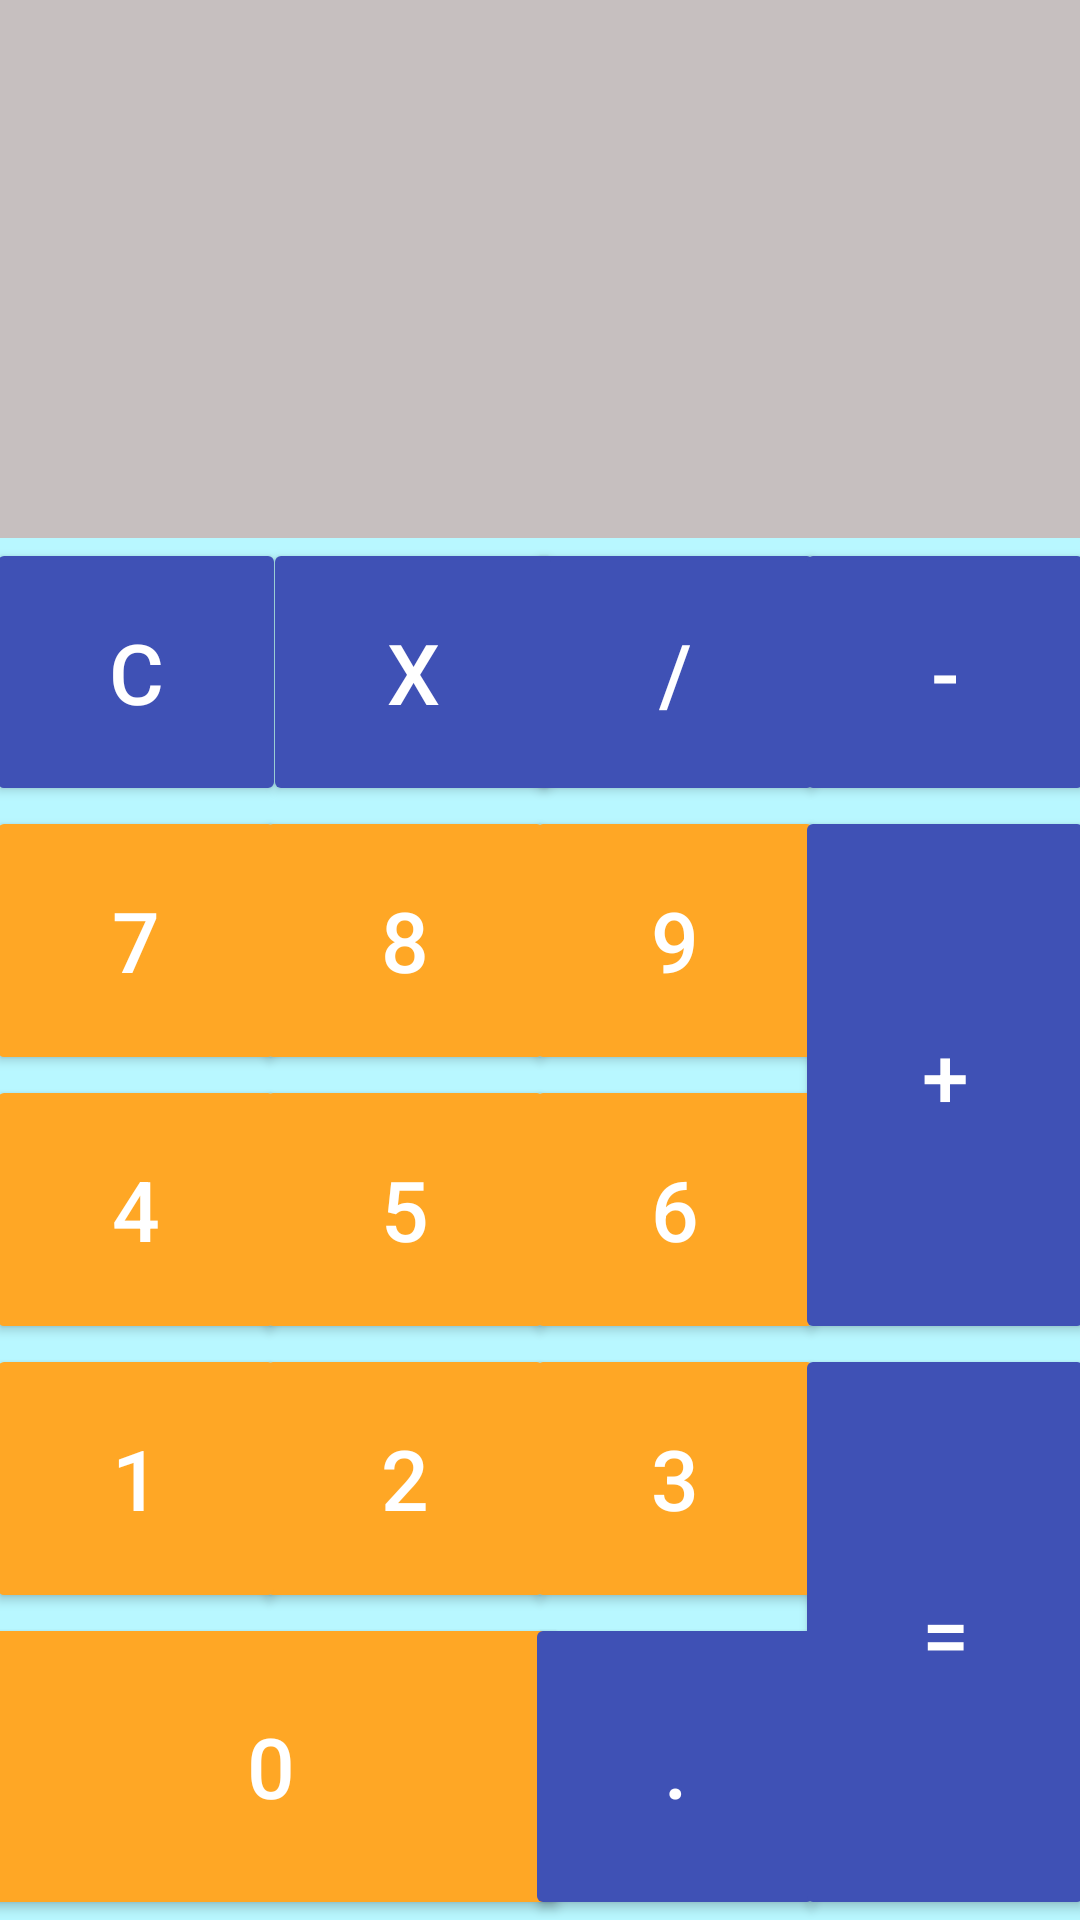

Layout XML and referenced resources for this Android screen:
<!-- AndroidManifest.xml: application theme Theme.Design.NoActionBar -->
<!-- res/layout/activity_main.xml -->
<?xml version="1.0" encoding="utf-8"?>
<androidx.constraintlayout.widget.ConstraintLayout xmlns:android="http://schemas.android.com/apk/res/android"
    xmlns:app="http://schemas.android.com/apk/res-auto"
    xmlns:tools="http://schemas.android.com/tools"
    android:id="@+id/vertical"
    android:layout_width="match_parent"
    android:layout_height="match_parent"
    android:background="#B8F7FF"
    tools:context=".MainActivity">

    <Button
        android:id="@+id/btn9"
        android:layout_width="100dp"
        android:layout_height="0dp"
        android:backgroundTint="#FFA725"
        android:outlineSpotShadowColor="#000000"
        android:text="9"
        android:textSize="28sp"
        app:layout_constraintBottom_toTopOf="@+id/guideline5"
        app:layout_constraintEnd_toStartOf="@+id/guideline10"
        app:layout_constraintStart_toStartOf="@+id/guideline9"
        app:layout_constraintTop_toTopOf="@+id/guideline4" />

    <Button
        android:id="@+id/btn8"
        android:layout_width="100dp"
        android:layout_height="0dp"
        android:backgroundTint="#FFA725"
        android:text="8"
        android:textSize="28sp"
        app:layout_constraintBottom_toTopOf="@+id/guideline5"
        app:layout_constraintEnd_toStartOf="@+id/guideline9"
        app:layout_constraintStart_toStartOf="@+id/guideline8"
        app:layout_constraintTop_toTopOf="@+id/guideline4" />

    <TextView
        android:id="@+id/textResultado"
        android:layout_width="0dp"
        android:layout_height="0dp"
        android:background="#E6DBDB"
        android:backgroundTint="#C6BFBF"
        android:gravity="bottom"
        android:inputType="text"
        android:orientation="vertical"
        android:textAlignment="textEnd"
        android:textColor="@color/black"
        android:textSize="50sp"
        app:layout_constraintBottom_toTopOf="@+id/guideline2"
        app:layout_constraintEnd_toEndOf="parent"
        app:layout_constraintStart_toStartOf="parent"
        app:layout_constraintTop_toTopOf="parent"
        tools:ignore="SpeakableTextPresentCheck,SpeakableTextPresentCheck" />

    <Button
        android:id="@+id/btn7"
        android:layout_width="100dp"
        android:layout_height="0dp"
        android:backgroundTint="#FFA725"
        android:text="7"
        android:textSize="28sp"
        app:layout_constraintBottom_toTopOf="@+id/guideline5"
        app:layout_constraintEnd_toStartOf="@+id/guideline8"
        app:layout_constraintStart_toStartOf="parent"
        app:layout_constraintTop_toTopOf="@+id/guideline4" />

    <Button
        android:id="@+id/btn6"
        android:layout_width="100dp"
        android:layout_height="0dp"
        android:backgroundTint="#FFA725"
        android:text="6"
        android:textSize="28sp"
        app:layout_constraintBottom_toTopOf="@+id/guideline6"
        app:layout_constraintEnd_toStartOf="@+id/guideline10"
        app:layout_constraintStart_toStartOf="@+id/guideline9"
        app:layout_constraintTop_toTopOf="@+id/guideline5" />

    <Button
        android:id="@+id/btn4"
        android:layout_width="100dp"
        android:layout_height="0dp"
        android:backgroundTint="#FFA725"
        android:text="4"
        android:textSize="28sp"
        app:layout_constraintBottom_toTopOf="@+id/guideline6"
        app:layout_constraintEnd_toStartOf="@+id/guideline8"
        app:layout_constraintStart_toStartOf="parent"
        app:layout_constraintTop_toTopOf="@+id/guideline5" />

    <Button
        android:id="@+id/btn5"
        android:layout_width="100dp"
        android:layout_height="0dp"
        android:backgroundTint="#FFA725"
        android:text="5"
        android:textSize="28sp"
        app:layout_constraintBottom_toTopOf="@+id/guideline6"
        app:layout_constraintEnd_toStartOf="@+id/guideline9"
        app:layout_constraintStart_toStartOf="@+id/guideline8"
        app:layout_constraintTop_toTopOf="@+id/guideline5" />

    <Button
        android:id="@+id/btn3"
        android:layout_width="100dp"
        android:layout_height="0dp"
        android:backgroundTint="#FFA725"
        android:text="3"
        android:textSize="28sp"
        app:layout_constraintBottom_toTopOf="@+id/guideline7"
        app:layout_constraintEnd_toStartOf="@+id/guideline10"
        app:layout_constraintStart_toStartOf="@+id/guideline9"
        app:layout_constraintTop_toTopOf="@+id/guideline6" />

    <Button
        android:id="@+id/btn2"
        android:layout_width="100dp"
        android:layout_height="0dp"
        android:backgroundTint="#FFA725"
        android:text="2"
        android:textSize="28sp"
        app:layout_constraintBottom_toTopOf="@+id/guideline7"
        app:layout_constraintEnd_toStartOf="@+id/guideline9"
        app:layout_constraintStart_toStartOf="@+id/guideline8"
        app:layout_constraintTop_toTopOf="@+id/guideline6" />

    <Button
        android:id="@+id/btn1"
        android:layout_width="100dp"
        android:layout_height="0dp"
        android:backgroundTint="#FFA725"
        android:text="1"
        android:textSize="28sp"
        app:layout_constraintBottom_toTopOf="@+id/guideline7"
        app:layout_constraintEnd_toStartOf="@+id/guideline8"
        app:layout_constraintStart_toStartOf="parent"
        app:layout_constraintTop_toTopOf="@+id/guideline6" />

    <Button
        android:id="@+id/btn0"
        android:layout_width="200dp"
        android:layout_height="0dp"
        android:backgroundTint="#FFA725"
        android:text="0"
        android:textSize="28sp"
        app:layout_constraintBottom_toBottomOf="parent"
        app:layout_constraintEnd_toStartOf="@+id/guideline9"
        app:layout_constraintStart_toStartOf="parent"
        app:layout_constraintTop_toTopOf="@+id/guideline7" />

    <Button
        android:id="@+id/btnComa"
        android:layout_width="100dp"
        android:layout_height="0dp"
        android:backgroundTint="#3F51B5"
        android:text="."
        android:textSize="28sp"
        app:layout_constraintBottom_toBottomOf="parent"
        app:layout_constraintEnd_toStartOf="@+id/guideline10"
        app:layout_constraintStart_toStartOf="@+id/guideline9"
        app:layout_constraintTop_toTopOf="@+id/guideline7" />

    <Button
        android:id="@+id/btnIgual"
        android:layout_width="100dp"
        android:layout_height="0dp"
        android:backgroundTint="#3F51B5"
        android:text="="
        android:textSize="28sp"
        app:layout_constraintBottom_toBottomOf="parent"
        app:layout_constraintEnd_toEndOf="parent"
        app:layout_constraintStart_toStartOf="@+id/guideline10"
        app:layout_constraintTop_toTopOf="@+id/guideline6" />

    <Button
        android:id="@+id/btnSuma"
        android:layout_width="100dp"
        android:layout_height="0dp"
        android:backgroundTint="#3F51B5"
        android:text="+"
        android:textSize="28sp"
        app:layout_constraintBottom_toTopOf="@+id/guideline6"
        app:layout_constraintEnd_toEndOf="parent"
        app:layout_constraintStart_toStartOf="@+id/guideline10"
        app:layout_constraintTop_toTopOf="@+id/guideline4" />

    <Button
        android:id="@+id/btnReseteo"
        android:layout_width="100dp"
        android:layout_height="0dp"
        android:backgroundTint="#3F51B5"
        android:text="C"
        android:textSize="28sp"
        app:layout_constraintBottom_toTopOf="@+id/guideline4"
        app:layout_constraintEnd_toStartOf="@+id/guideline8"
        app:layout_constraintStart_toStartOf="parent"
        app:layout_constraintTop_toTopOf="@+id/guideline2" />

    <Button
        android:id="@+id/btnDivision"
        android:layout_width="100dp"
        android:layout_height="0dp"
        android:backgroundTint="#3F51B5"
        android:text="/"
        android:textSize="28sp"
        app:layout_constraintBottom_toTopOf="@+id/guideline4"
        app:layout_constraintEnd_toStartOf="@+id/guideline10"
        app:layout_constraintStart_toStartOf="@+id/guideline9"
        app:layout_constraintTop_toTopOf="@+id/guideline2" />

    <Button
        android:id="@+id/btnMultiplicacion"
        android:layout_width="100dp"
        android:layout_height="0dp"
        android:backgroundTint="#3F51B5"
        android:text="X"
        android:textSize="28sp"
        app:layout_constraintBottom_toTopOf="@+id/guideline4"
        app:layout_constraintEnd_toStartOf="@+id/guideline9"
        app:layout_constraintStart_toEndOf="@+id/btnReseteo"
        app:layout_constraintTop_toTopOf="@+id/guideline2" />

    <Button
        android:id="@+id/btnResta"
        android:layout_width="100dp"
        android:layout_height="0dp"
        android:backgroundTint="#3F51B5"
        android:text="-"
        android:textSize="28sp"
        app:layout_constraintBottom_toTopOf="@+id/guideline4"
        app:layout_constraintEnd_toEndOf="parent"
        app:layout_constraintStart_toStartOf="@+id/guideline10"
        app:layout_constraintTop_toTopOf="@+id/guideline2" />

    <androidx.constraintlayout.widget.Guideline
        android:id="@+id/guideline2"
        android:layout_width="wrap_content"
        android:layout_height="wrap_content"
        android:orientation="horizontal"
        app:layout_constraintGuide_percent="0.28043777" />

    <androidx.constraintlayout.widget.Guideline
        android:id="@+id/guideline3"
        android:layout_width="wrap_content"
        android:layout_height="wrap_content"
        android:orientation="horizontal"
        app:layout_constraintGuide_percent="0.98" />

    <androidx.constraintlayout.widget.Guideline
        android:id="@+id/guideline4"
        android:layout_width="wrap_content"
        android:layout_height="wrap_content"
        android:orientation="horizontal"
        app:layout_constraintGuide_percent="0.42" />

    <androidx.constraintlayout.widget.Guideline
        android:id="@+id/guideline5"
        android:layout_width="wrap_content"
        android:layout_height="wrap_content"
        android:orientation="horizontal"
        app:layout_constraintGuide_percent="0.56" />

    <androidx.constraintlayout.widget.Guideline
        android:id="@+id/guideline6"
        android:layout_width="wrap_content"
        android:layout_height="wrap_content"
        android:orientation="horizontal"
        app:layout_constraintGuide_percent="0.7" />

    <androidx.constraintlayout.widget.Guideline
        android:id="@+id/guideline7"
        android:layout_width="wrap_content"
        android:layout_height="wrap_content"
        android:orientation="horizontal"
        app:layout_constraintGuide_percent="0.84" />

    <androidx.constraintlayout.widget.Guideline
        android:id="@+id/guideline8"
        android:layout_width="wrap_content"
        android:layout_height="wrap_content"
        android:orientation="vertical"
        app:layout_constraintGuide_percent="0.25" />

    <androidx.constraintlayout.widget.Guideline
        android:id="@+id/guideline9"
        android:layout_width="wrap_content"
        android:layout_height="wrap_content"
        android:orientation="vertical"
        app:layout_constraintGuide_percent="0.5" />

    <androidx.constraintlayout.widget.Guideline
        android:id="@+id/guideline10"
        android:layout_width="wrap_content"
        android:layout_height="wrap_content"
        android:orientation="vertical"
        app:layout_constraintGuide_percent="0.75" />

    <Button
        android:id="@+id/btnBinario"
        android:layout_width="0dp"
        android:layout_height="0dp"
        android:text="Button"
        tools:layout_editor_absoluteX="317dp"
        tools:layout_editor_absoluteY="60dp" />

    <Button
        android:id="@+id/btnHexadecimal"
        android:layout_width="0dp"
        android:layout_height="0dp"
        android:text="Button"
        tools:layout_editor_absoluteX="331dp"
        tools:layout_editor_absoluteY="92dp" />

</androidx.constraintlayout.widget.ConstraintLayout>
<!-- resources referenced by this layout -->
<resources>

  <!-- not gathered from this repository: default colours our renderer supplied (Android Studio template values) -->
  <color name="black">#FF000000</color>
</resources>
